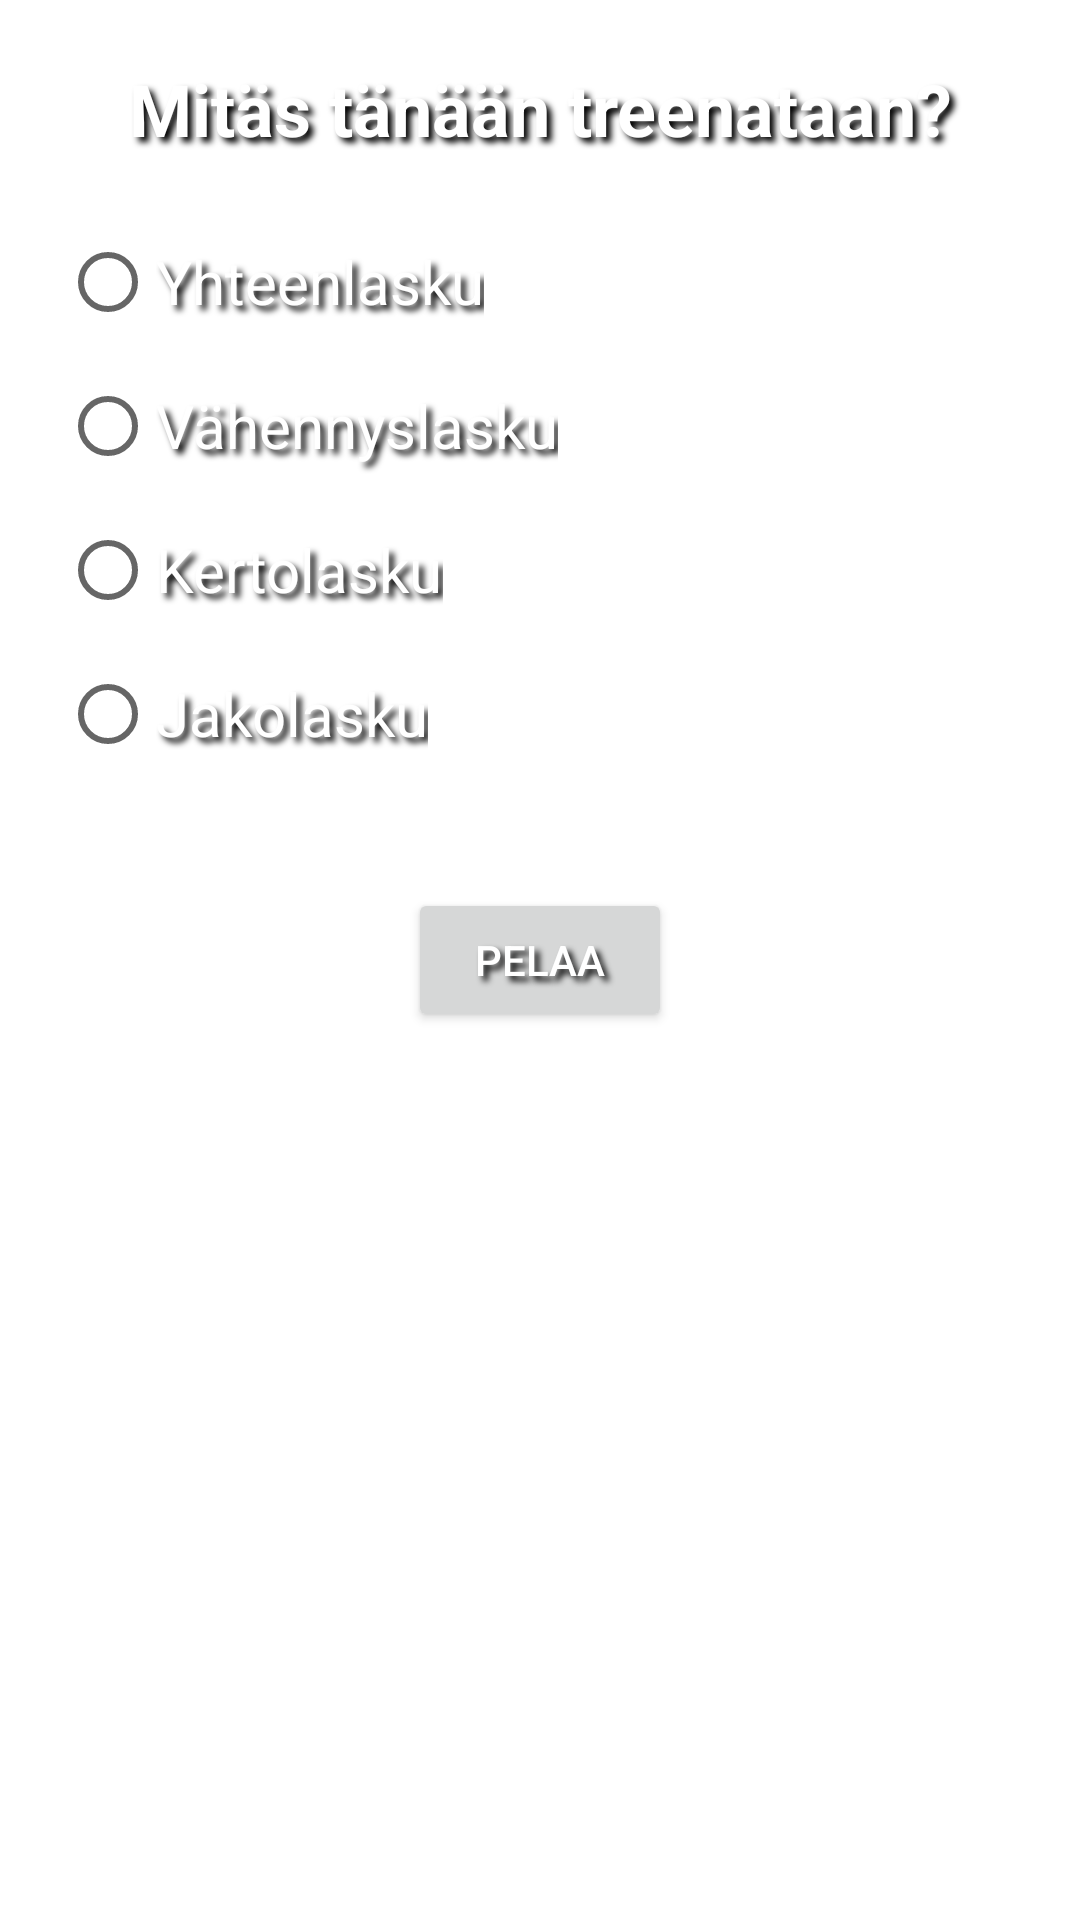

This screen was rendered from an Android layout file. Write that file and the resources it references.
<!-- AndroidManifest.xml: application theme Theme.MathGame -->
<!-- res/layout/fragment_start.xml -->
<?xml version="1.0" encoding="utf-8"?>
<layout xmlns:tools="http://schemas.android.com/tools"
    xmlns:android="http://schemas.android.com/apk/res/android">
    <FrameLayout
        android:layout_width="match_parent"
        android:layout_height="match_parent"
        tools:context=".screens.start.StartFragment">

        
        <TextView
            android:id="@+id/about_text"
            android:layout_width="match_parent"
            android:layout_height="match_parent"
            android:gravity="center_horizontal"
            android:padding="20dp"
            android:text="Mitäs tänään treenataan?"
            android:textSize="24sp"
            android:textStyle="bold" />

        <RadioGroup
            android:id="@+id/radioGroupOptions"
            android:layout_width="wrap_content"
            android:layout_height="wrap_content"
            android:orientation="vertical"
            android:paddingLeft="20dp"
            android:paddingTop="70dp"
            android:paddingBottom="40dp">

            <RadioButton
                android:id="@+id/additionButton"
                android:layout_width="wrap_content"
                android:layout_height="wrap_content"
                android:text="Yhteenlasku"
                android:textSize="20sp"
                android:textColor="@color/white"/>

            <RadioButton
                android:id="@+id/subtractionButton"
                android:layout_width="wrap_content"
                android:layout_height="wrap_content"
                android:text="Vähennyslasku"
                android:textSize="20sp"
                android:textColor="@color/white"/>

            <RadioButton
                android:id="@+id/multiplicationButton"
                android:layout_width="wrap_content"
                android:layout_height="wrap_content"
                android:text="Kertolasku"
                android:textSize="20sp"
                android:textColor="@color/white"/>

            <RadioButton
                android:id="@+id/divisionButton"
                android:layout_width="wrap_content"
                android:layout_height="wrap_content"
                android:text="Jakolasku"
                android:textSize="20sp"
                android:textColor="@color/white"/>

        </RadioGroup>

        <Button
            android:id="@+id/start_button"
            android:layout_width="wrap_content"
            android:layout_height="wrap_content"
            android:layout_gravity="center_horizontal|center_vertical"
            android:text="PELAA" />

    </FrameLayout>
</layout>
<!-- resources referenced by this layout -->
<resources>
  <style name="Theme.MathGame" parent="Theme.MaterialComponents.DayNight.DarkActionBar">
          
          <item name="colorPrimary">@color/purple_500</item>
          <item name="colorPrimaryVariant">@color/purple_700</item>
          <item name="colorOnPrimary">@color/white</item>
          
          <item name="colorSecondary">@color/teal_200</item>
          <item name="colorSecondaryVariant">@color/teal_700</item>
          <item name="colorOnSecondary">@color/black</item>
          
          <item name="android:statusBarColor">?attr/colorPrimaryVariant</item>
          
          <item name="android:textColor">@color/white</item>
          <item name="android:shadowColor">#000000</item>
          <item name="android:shadowDx">5</item>
          <item name="android:shadowDy">5</item>
          <item name="android:shadowRadius">5</item>
      </style>
  <!-- not gathered from this repository: default colours our renderer supplied (Android Studio template values) -->
  <color name="purple_500">#FF6200EE</color>
  <color name="purple_700">#FF3700B3</color>
  <color name="teal_200">#FF03DAC5</color>
  <color name="teal_700">#FF018786</color>
  <color name="black">#FF000000</color>
  <color name="white">#FFFFFFFF</color>
</resources>
